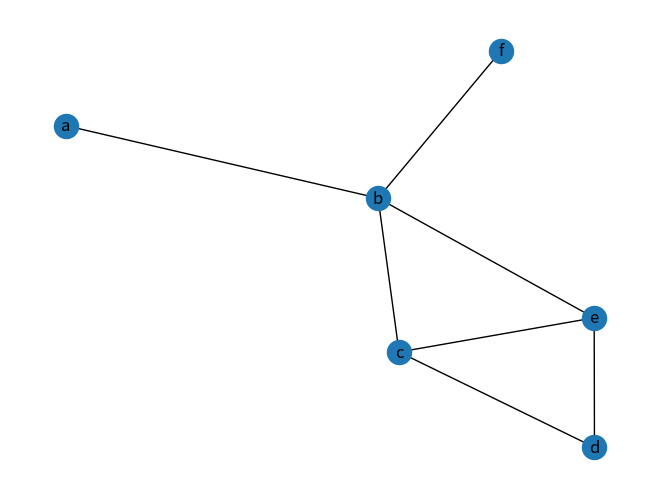
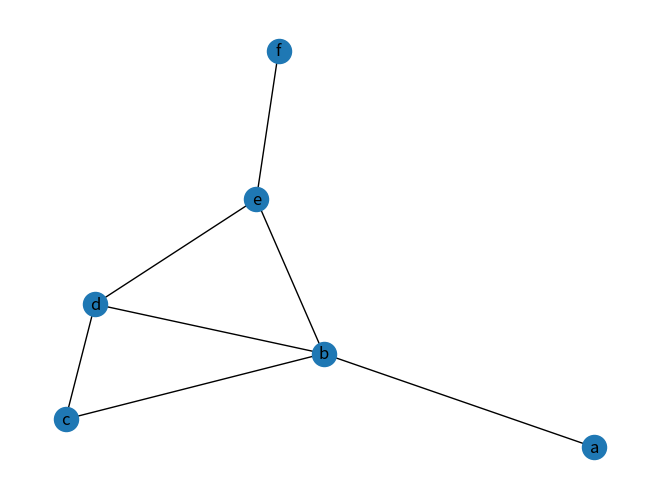

Write the Python code that produced these figures, in order.
import itertools
from collections import Counter

import matplotlib.pyplot as plt
import networkx as nx
import numpy as np


def bag_of_node_degrees(graph: nx.Graph) -> np.ndarray:
    max_degree = len(graph.nodes)
    bag_of_nodes = np.zeros(max_degree)
    for node in graph.nodes:
        bag_of_nodes[graph.degree[node]] += 1
    return bag_of_nodes


def __color_refinement(graph: nx.Graph, size: int) -> np.ndarray:
    history = []
    max_color = -1
    prior = graph.copy()
    for node in prior.nodes:
        nx.set_node_attributes(prior, {node: {'Neighbor Colors': [], 'Color': 1}})
    history += list(map(lambda x: x[1], prior.nodes('Color')))
    for i in range(size):
        local = prior.copy()
        for node in local.nodes:
            local.nodes[node]['Neighbor Colors'] = []
            for neighbor in local.neighbors(node):
                local.nodes[node]['Neighbor Colors'].append(local.nodes[neighbor]['Color'])
        print(dict(local.nodes(data=True)))
        for node in local.nodes:
            local.nodes[node]['Color'] += sum(local.nodes[node]['Neighbor Colors'])
        color_set = list(map(lambda x: x[1], local.nodes('Color')))
        if max(color_set) > max_color:
            max_color = max(color_set)
        history += color_set
        prior = local.copy()
    counts = Counter(history)
    print(counts)
    wl_kernel = {key: counts[key + 1] for key in range(max_color)}
    return np.reshape(np.asarray(list(wl_kernel.values())), (1, max_color))


def color_refinement2(graph_1: nx.Graph, graph_2: nx.Graph, size: int) -> int:
    wl_kernel_1 = [0]
    wl_kernel_2 = [0]
    unused_color = 2
    color_hash: dict[str, int] = {'1': 1}
    option = nx.union(graph_1, graph_2, rename=('1_', '2_'))
    for node in option.nodes:
        nx.set_node_attributes(option, {node: {'Color': 1, 'Mapping': ''}})
    wl_kernel_1[0] = len(graph_1.nodes)
    wl_kernel_2[0] = len(graph_2.nodes)
    for i in range(size):
        local = option.copy()
        mapping_set = []
        for node in local.nodes:
            neighbor_colors = sorted([local.nodes[neighbor]['Color'] for neighbor in local.neighbors(node)])
            mapping = str(local.nodes[node]['Color']) + ':' + ''.join(map(str, neighbor_colors))
            local.nodes[node]['Mapping'] = mapping
            mapping_set.append(mapping)
        for mapping in sorted(mapping_set):
            if mapping not in color_hash.keys():
                color_hash[mapping] = unused_color
                wl_kernel_1.append(0)
                wl_kernel_2.append(0)
                unused_color += 1
        results = dict(option.nodes(data=True))
        print({key[2:]: results[key] for key in filter(lambda x: '1_' in x, results.keys())})
        print({key[2:]: results[key] for key in filter(lambda x: '2_' in x, results.keys())})
        for node in filter(lambda x: '1_' in x, local.nodes):
            local.nodes[node]['Color'] = int(color_hash[local.nodes[node]['Mapping']])
            wl_kernel_1[local.nodes[node]['Color'] - 1] += 1
        for node in filter(lambda x: '2_' in x, local.nodes):
            local.nodes[node]['Color'] = int(color_hash[local.nodes[node]['Mapping']])
            wl_kernel_2[local.nodes[node]['Color'] - 1] += 1
        option = local.copy()
    results = dict(option.nodes(data=True))
    print({key[2:]: results[key] for key in filter(lambda x: '1_' in x, results.keys())})
    print({key[2:]: results[key] for key in filter(lambda x: '2_' in x, results.keys())})
    print(color_hash)
    print(len(color_hash))
    # wl_kernel_1 = np.reshape(np.array(wl_kernel_1), (len(wl_kernel_1), 1))
    # wl_kernel_2 = np.reshape(np.array(wl_kernel_2), (len(wl_kernel_2), 1))
    return (np.array(wl_kernel_1).T @ np.array(wl_kernel_2)).item()


def color_refinement(graph_1: nx.Graph, graph_2: nx.Graph, size: int) -> int:
    wl_kernel_1 = __color_refinement(graph_1, size)
    wl_kernel_2 = __color_refinement(graph_2, size)
    if wl_kernel_1.size < wl_kernel_2.size:
        temp_wl_1 = np.zeros_like(wl_kernel_2)
        for i in range(wl_kernel_1.size):
            temp_wl_1[0, i] = wl_kernel_1[0, i]
        wl_kernel_1 = temp_wl_1
    elif wl_kernel_1.size > wl_kernel_2.size:
        temp_wl_2 = np.zeros_like(wl_kernel_1)
        for i in range(wl_kernel_2.size):
            temp_wl_2[0, i] = wl_kernel_2[0, i]
        wl_kernel_2 = temp_wl_2
    print(wl_kernel_1)
    print(wl_kernel_2)
    return (wl_kernel_1 @ wl_kernel_2.T).item()


def graphlet_kernel(graph_1: nx.Graph, graph_2: nx.Graph, size: int) -> np.ndarray:
    graphlet_options = distinct_graphlets(size, connected=False)
    print(print_graphlets(graphlet_options))
    bag_of_graphlet_kernels_1 = np.zeros(len(graphlet_options))
    bag_of_graphlet_kernels_2 = np.zeros(len(graphlet_options))
    for i in range(len(graphlet_options)):
        subgraph = graphlet_options[i]
        for sub_nodes in itertools.combinations(graph_1.nodes(), size):
            sub_graph = graph_1.subgraph(sub_nodes)
            if nx.is_isomorphic(sub_graph, subgraph):
                bag_of_graphlet_kernels_1[i] += 1
        for sub_nodes in itertools.combinations(graph_2.nodes(), size):
            sub_graph = graph_2.subgraph(sub_nodes)
            if nx.is_isomorphic(sub_graph, subgraph):
                bag_of_graphlet_kernels_2[i] += 1
    h_g_1 = bag_of_graphlet_kernels_1 / np.sum(bag_of_graphlet_kernels_1)
    h_g_2 = bag_of_graphlet_kernels_2 / np.sum(bag_of_graphlet_kernels_2)
    return h_g_1.transpose() @ h_g_2


def graphlet_degree_vector(graph: nx.Graph, source) -> tuple[np.ndarray, list]:
    def relabel(label):
        __graph_history = label.copy()
        count = 1
        for j in label.nodes:
            if j == source:
                continue
            __graph_history = nx.relabel_nodes(__graph_history, {j: 'Other_' + str(count)})
            count += 1
        return __graph_history

    graphlet_set = []
    for j in range(2, max(dict(graph.degree()).values()) + 1):
        graphlet_set += graphlet(j)
    counts = np.zeros(len(graphlet_set))
    for subgraph in graphlet_set:
        for sub_nodes in itertools.combinations(graph.nodes(), len(subgraph.nodes)):
            sub_graph: nx.Graph = graph.subgraph(sub_nodes)
            if not sub_graph.has_node(source) or not nx.is_connected(sub_graph):
                continue
            x_edges = sum([sub_graph.degree[e] for e in sub_graph.neighbors(source)])
            test_edges = sum([subgraph.degree[e] for e in subgraph.neighbors('Source')])
            x_neighbors = sorted(list(map(lambda y: y[:5], relabel(sub_graph).neighbors(source))))
            test_neighbors = sorted(list(map(lambda y: y[:5], subgraph.neighbors('Source'))))
            option_1 = x_neighbors == test_neighbors
            option_2 = x_edges == test_edges
            if nx.is_isomorphic(sub_graph, subgraph) and option_1 and option_2:
                counts[graphlet_set.index(subgraph)] += 1
    return counts, list(map(lambda x: x.degree, graphlet_set))


def graphlet(size: int) -> list[nx.Graph]:
    graphlet_set = []
    graph: nx.Graph = nx.complete_graph(['Source'] + ['Other_' + str(i) for i in range(size - 1)])
    graphlet_set.append(graph)
    for remove_num_edges in range(1, graph.size() + 1):
        for j in itertools.combinations(graph.edges(), remove_num_edges):
            test_graph = graph.copy()
            test_graph.remove_edges_from(j)
            if not nx.is_connected(test_graph):
                continue
            elif all([not nx.is_isomorphic(test_graph, x) for x in graphlet_set]):
                graphlet_set.append(test_graph)
            else:
                check = []
                for x in graphlet_set:
                    if nx.is_isomorphic(test_graph, x):
                        x_edges = sum([x.degree[e] for e in x.neighbors('Source')])
                        test_edges = sum([test_graph.degree[e] for e in test_graph.neighbors('Source')])
                        x_neighbors = sorted(list(map(lambda y: y[:5], x.neighbors('Source'))))
                        test_neighbors = sorted(list(map(lambda y: y[:5], test_graph.neighbors('Source'))))
                        option_1 = x_neighbors != test_neighbors
                        option_2 = x_edges != test_edges
                        check.append(option_1 or option_2)
                if all(check):
                    graphlet_set.append(test_graph)
    return sorted(graphlet_set, key=lambda x: x.degree['Source'], reverse=True)


def graphlet2(size: int, connected: bool) -> list[nx.Graph]:
    graphlet_set = []
    graph: nx.Graph = nx.complete_graph(['Source'] + ['Other_' + str(i) for i in range(size - 1)])
    graphlet_set.append(graph)
    for remove_num_edges in range(1, graph.size() + 1):
        for j in itertools.combinations(graph.edges(), remove_num_edges):
            test_graph = graph.copy()
            test_graph.remove_edges_from(j)
            if not nx.is_connected(test_graph) and connected:
                continue
            elif all([not nx.is_isomorphic(test_graph, x) for x in graphlet_set]):
                graphlet_set.append(test_graph)
            else:
                check = []
                for x in graphlet_set:
                    if nx.is_isomorphic(test_graph, x):
                        x_edges = sum([x.degree[e] for e in x.neighbors('Source')])
                        test_edges = sum([test_graph.degree[e] for e in test_graph.neighbors('Source')])
                        x_neighbors = sorted(list(map(lambda y: y[:5], x.neighbors('Source'))))
                        test_neighbors = sorted(list(map(lambda y: y[:5], test_graph.neighbors('Source'))))
                        option_1 = x_neighbors != test_neighbors
                        option_2 = x_edges != test_edges
                        check.append(option_1 or option_2)
                if all(check):
                    graphlet_set.append(test_graph)
    return sorted(graphlet_set, key=lambda x: [str(x.degree[deg]) for deg in x.nodes], reverse=True)


def print_graphlets(graphlet_set: list[nx.Graph]) -> list[str]:
    return list(map(lambda x: x.degree, graphlet_set))


def distinct_graphlets(size: int, connected: bool) -> list[nx.Graph]:
    graphlet_set = []
    graph: nx.Graph = nx.complete_graph(['Source'] + ['Other_' + str(i) for i in range(size - 1)])
    graphlet_set.append(graph)
    for remove_num_edges in range(1, graph.size() + 1):
        for j in itertools.combinations(graph.edges(), remove_num_edges):
            test_graph = graph.copy()
            test_graph.remove_edges_from(j)
            if not nx.is_connected(test_graph) and connected:
                continue
            elif all([not nx.is_isomorphic(test_graph, x) for x in graphlet_set]):
                graphlet_set.append(test_graph)
    return sorted(graphlet_set, key=lambda x: [str(x.degree[deg]) for deg in x.nodes], reverse=True)


if __name__ == '__main__':
    g = nx.Graph()
    g: nx.Graph = g.to_undirected()
    g.add_nodes_from(['a', 'b', 'c', 'd', 'e', 'f'])
    g.add_edge('a', 'b')
    g.add_edge('b', 'c')
    g.add_edge('b', 'e')
    g.add_edge('b', 'f')
    g.add_edge('c', 'd')
    g.add_edge('c', 'e')
    g.add_edge('d', 'e')
    g2 = nx.Graph()
    g2: nx.Graph = g2.to_undirected()
    g2.add_nodes_from(['a', 'b', 'c', 'd', 'e', 'f'])
    g2.add_edge('a', 'b')
    g2.add_edge('b', 'c')
    g2.add_edge('b', 'd')
    g2.add_edge('b', 'e')
    g2.add_edge('c', 'd')
    g2.add_edge('d', 'e')
    g2.add_edge('e', 'f')
    nx.draw(g, with_labels=True)
    plt.show()
    nx.draw(g2, with_labels=True)
    plt.show()
    print(color_refinement2(g, g2, 2))
    '''
    nx.draw(g)
    plt.show()
    cr_1 = __color_refinement(g, 2)
    cr_2 = __color_refinement(g2, 2)
    print(cr_1, cr_1.shape)
    print(cr_2, cr_2.shape)
    print(color_refinement(g, g2, 2))
    '''
